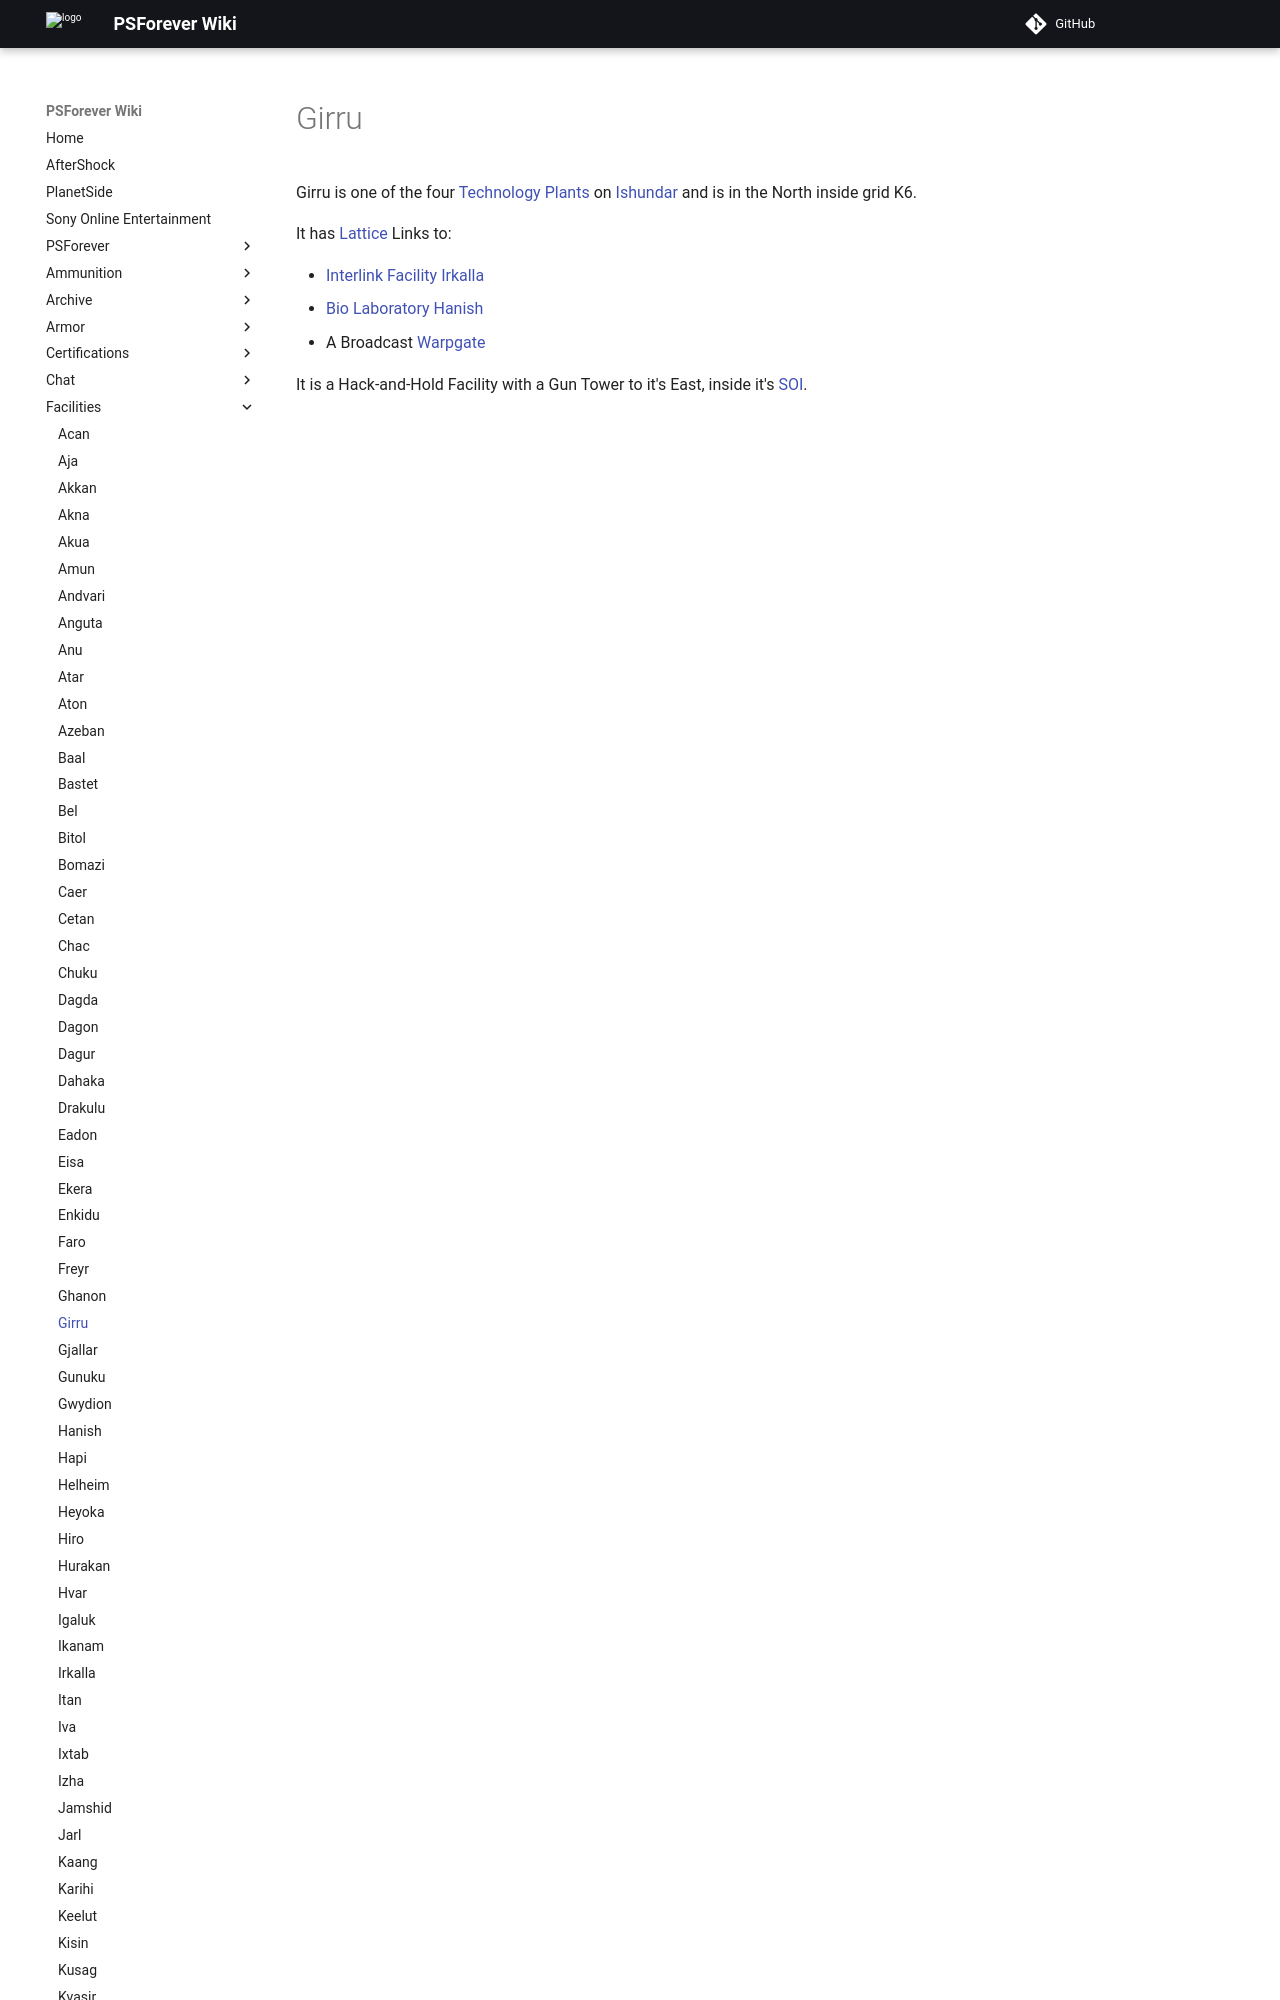

repository: psforever/wiki · page: facilities/Girru/index.html · generator: mkdocs

# Girru

Girru is one of the four [Technology Plants](../locations/Technology_Plant.md)
on [Ishundar](../locations/Ishundar.md) and is in the North inside grid K6.

It has [Lattice](../terminology/Lattice.md) Links to:
